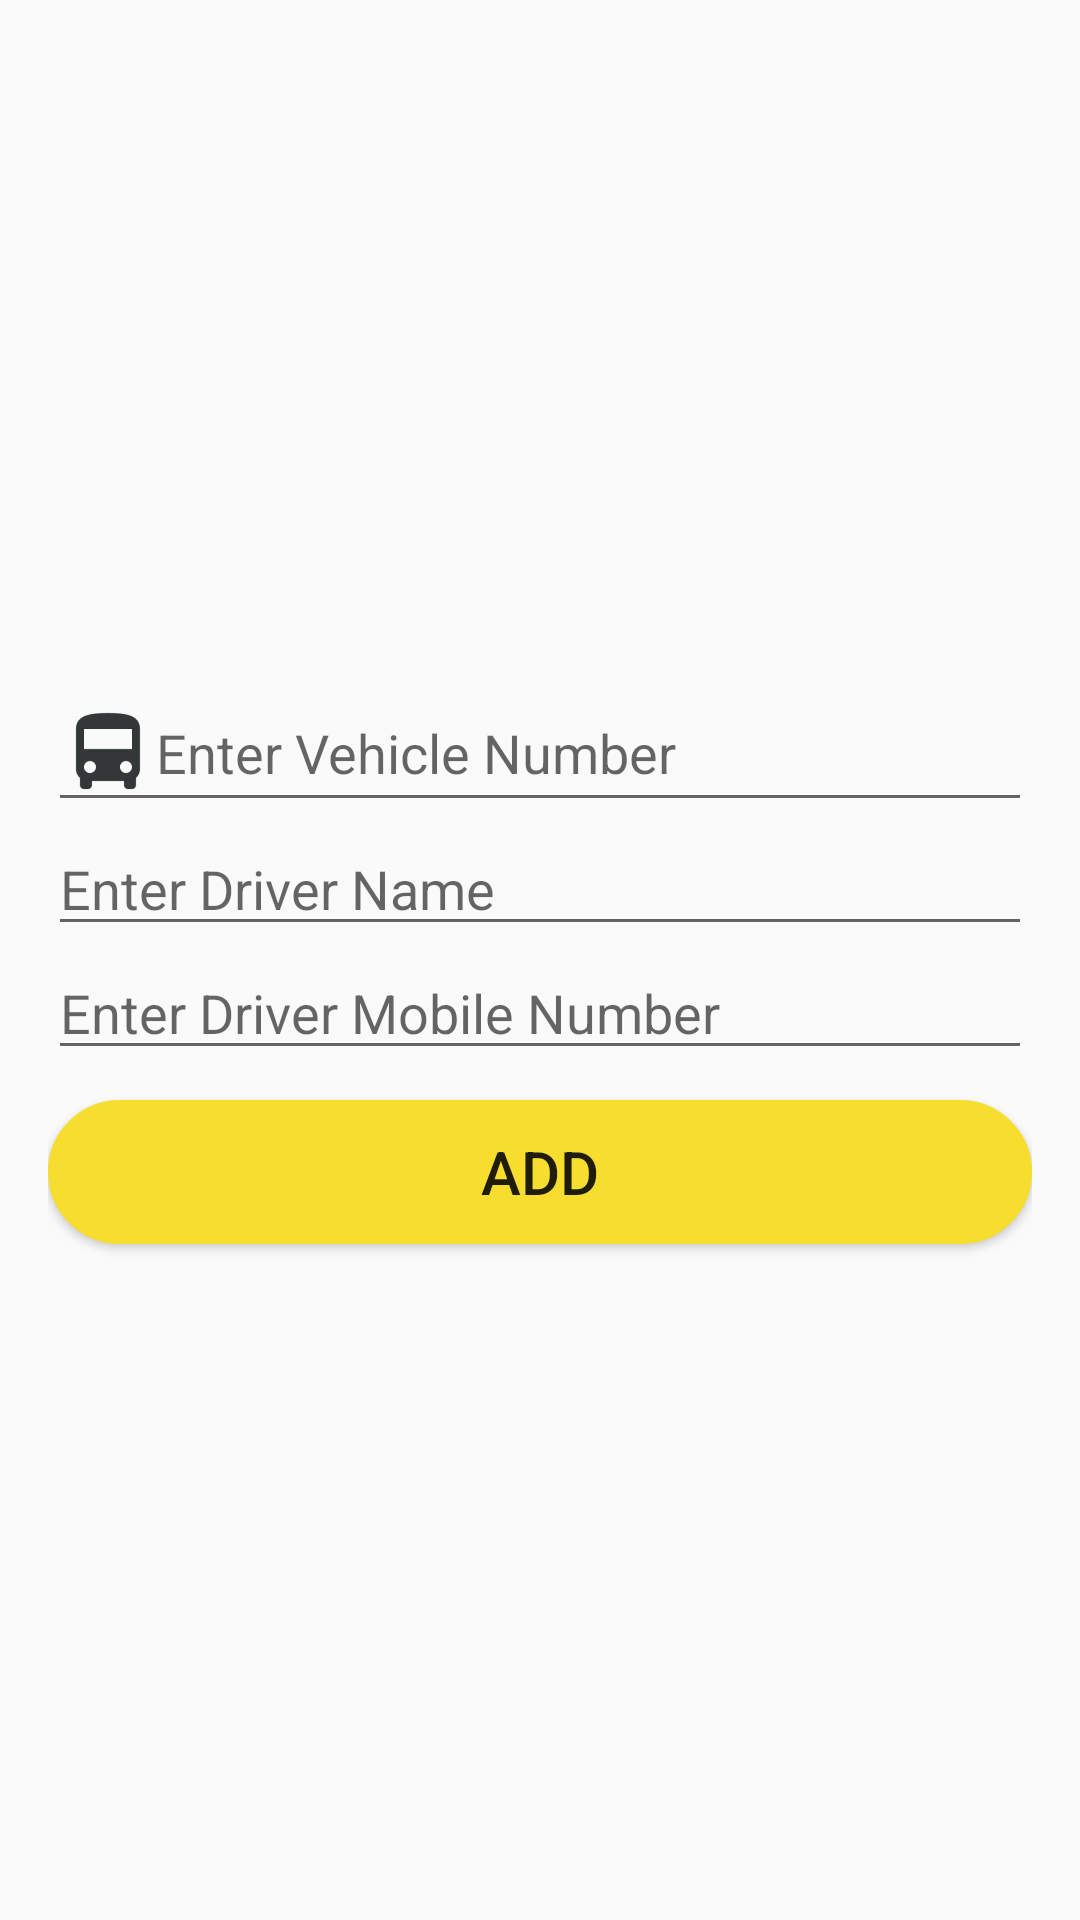

Write the Android layout XML for this screen, with the resource values it uses.
<!-- AndroidManifest.xml: application theme CustomActionBarTheme -->
<!-- res/layout/activity_add_vehicle.xml -->
<?xml version="1.0" encoding="utf-8"?>
<LinearLayout xmlns:android="http://schemas.android.com/apk/res/android"
    xmlns:app="http://schemas.android.com/apk/res-auto"
    xmlns:tools="http://schemas.android.com/tools"
    android:layout_width="match_parent"
    android:layout_height="match_parent"
    android:orientation="vertical"
    android:padding="16dp"
    android:gravity="center"
    tools:context="flairinfosystem.com.mobiletracking.SignUp">

    <android.support.design.widget.TextInputEditText
        android:id="@+id/veh_no"
        android:layout_width="match_parent"
        android:layout_height="wrap_content"
        android:hint="Enter Vehicle Number"
        android:inputType="textCapWords"
        android:maxLines="1"
        android:singleLine="true"
        android:drawableLeft="@drawable/bus"/>


    <android.support.design.widget.TextInputEditText
        android:id="@+id/dri_name"
        android:layout_width="match_parent"
        android:layout_height="wrap_content"
        android:hint="Enter Driver Name"
        android:maxLines="1"
        android:singleLine="true"
        android:drawableLeft="@drawable/person"/>


    <android.support.design.widget.TextInputEditText
        android:id="@+id/mobile"
        android:layout_width="match_parent"
        android:layout_height="wrap_content"
        android:hint="Enter Driver Mobile Number"
        android:maxLength="10"
        android:inputType="phone"
        android:maxLines="1"
        android:singleLine="true"
        android:drawableLeft="@drawable/phone"/>


    <Button
        android:id="@+id/add"
        android:layout_width="match_parent"
        android:layout_height="wrap_content"
        android:layout_marginTop="10dp"
        android:background="@drawable/button_shape1"
        android:textSize="20dp"
        android:text="Add"/>
</LinearLayout>
<!-- resources referenced by this layout -->
<resources>
  <!-- drawable bus: png bitmap (drawable-hdpi, 589 bytes) -->
  <!-- drawable button_shape1 (drawable) -->
  <?xml version="1.0" encoding="utf-8"?>
  <shape xmlns:android="http://schemas.android.com/apk/res/android"
      android:shape="rectangle">
      <corners android:radius="1000dp" />
      <solid android:color="#F7DD2E" />
      <stroke
          android:width="3dip"
          android:color="#F7DD2E" />
      <padding
          android:bottom="4dp"
          android:left="4dp"
          android:right="4dp"
          android:top="4dp" />
  </shape>
  <style name="CustomActionBarTheme" parent="@style/Theme.AppCompat.Light.DarkActionBar">
  
          <item name="android:actionBarStyle">@style/MyActionBar</item>
  
          <item name="android:actionBarTabTextStyle">@style/MyActionBarTabText</item>
  
          <item name="android:actionMenuTextColor">#000</item>
  
  
  
          
  
          <item name="actionBarStyle">@style/MyActionBar</item>
  
          <item name="actionBarTabTextStyle">@style/MyActionBarTabText</item>
  
          <item name="actionMenuTextColor">#000</item>
  
      </style>
  <style name="MyActionBar" parent="@style/Widget.AppCompat.Light.ActionBar.Solid.Inverse">
  
          <item name="android:background">@color/colorYellow</item>
  
          <item name="android:titleTextStyle">@style/MyActionBarTitleText</item>
  
  
  
          
  
          <item name="background">@color/colorYellow</item>
  
          <item name="titleTextStyle">@style/MyActionBarTitleText</item>
  
      </style>
  <style name="MyActionBarTabText" parent="@style/Widget.AppCompat.ActionBar.TabText">
  
          <item name="android:textColor">#000</item>
  
      </style>
  <color name="colorYellow">#F7DD2E</color>
  <style name="MyActionBarTitleText" parent="@style/TextAppearance.AppCompat.Widget.ActionBar.Title">
  
          <item name="android:textColor">#000</item>
  
      </style>
</resources>
